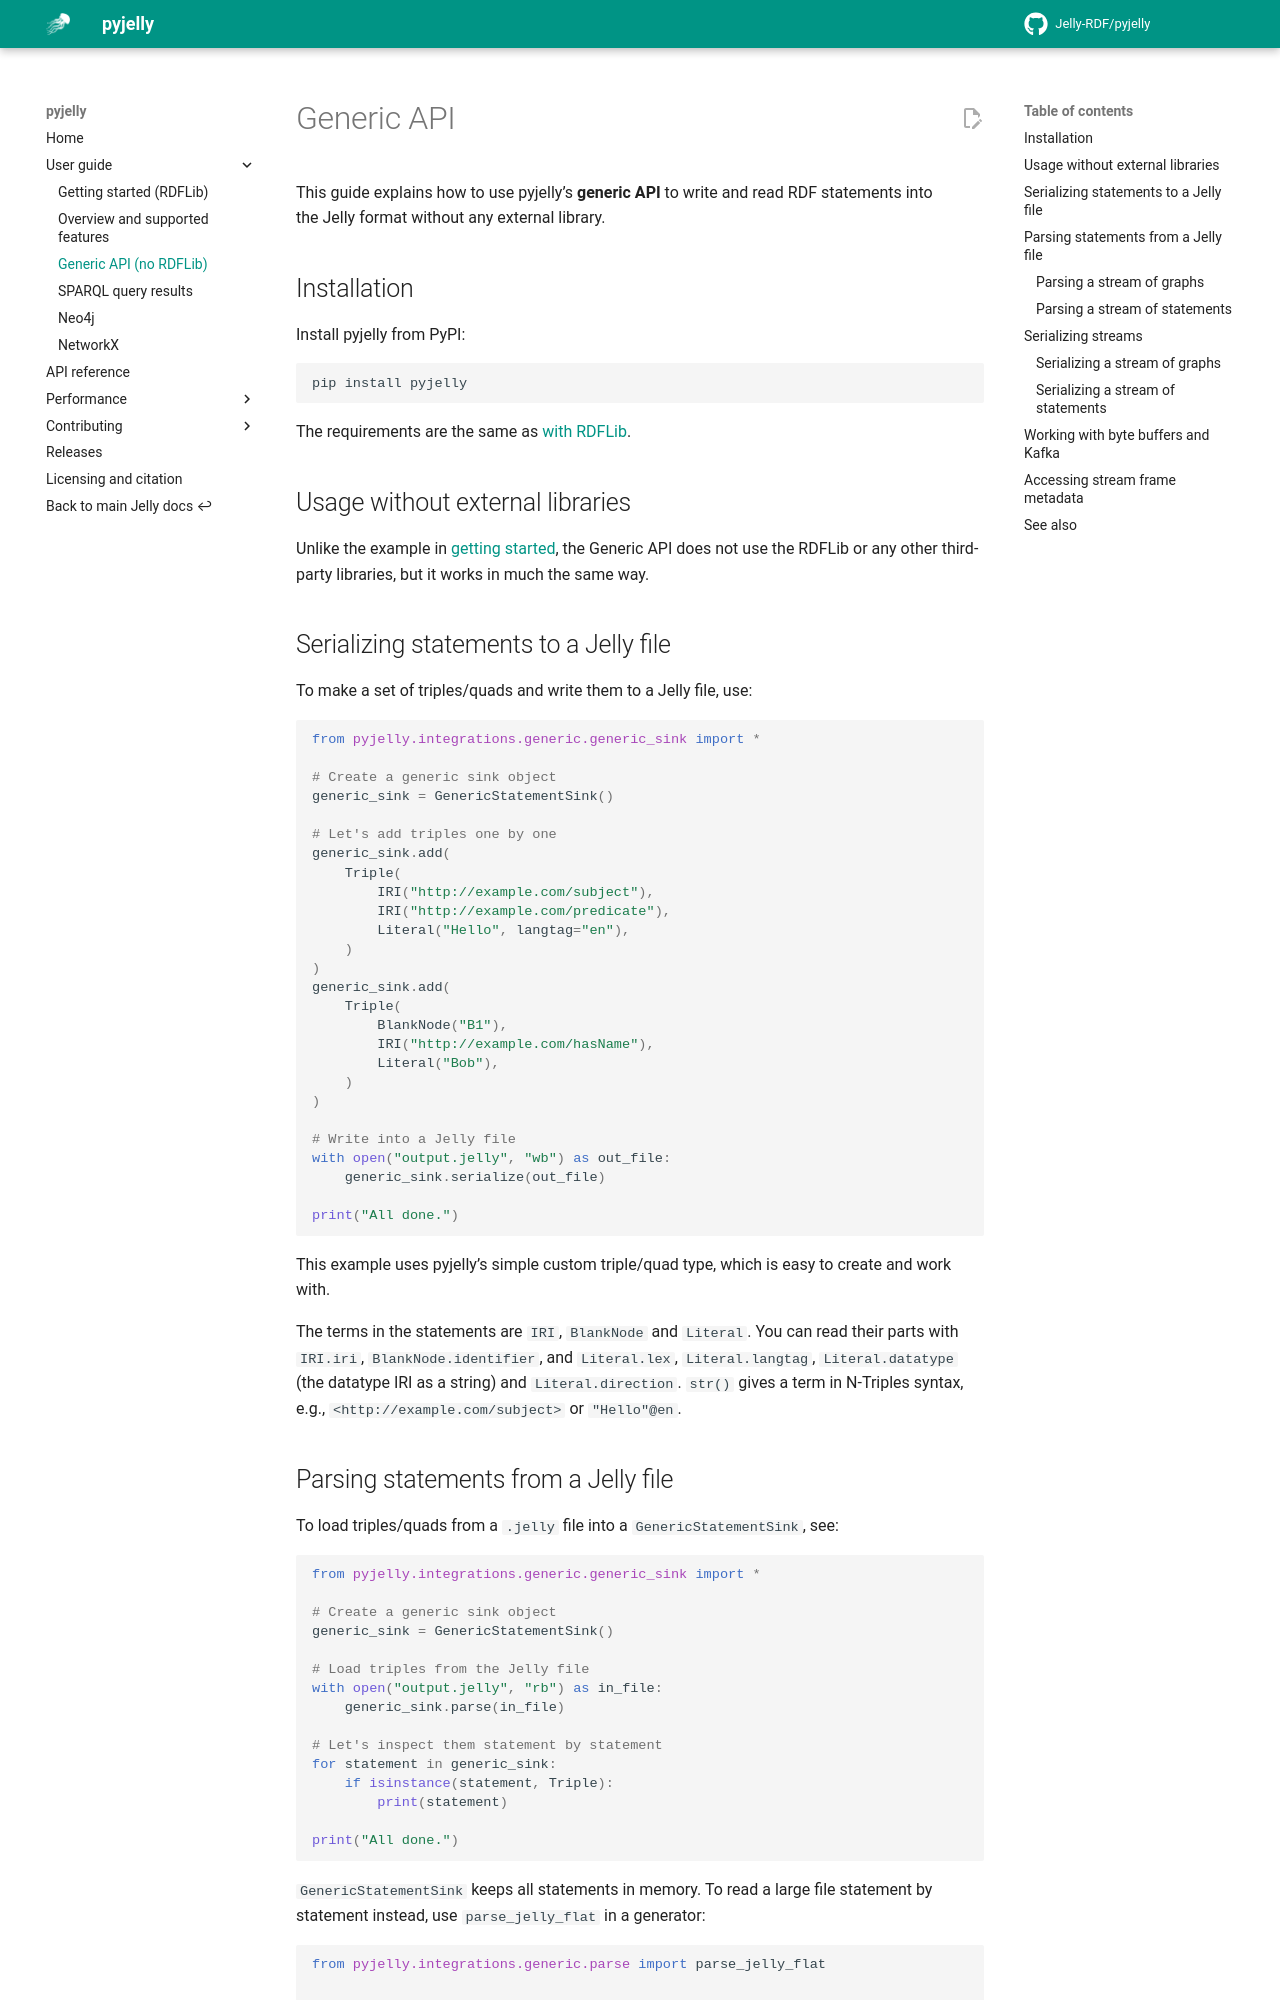

repository: Jelly-RDF/pyjelly · page: 0.9.x/generic-sink/index.html · generator: mkdocs

# Generic API

This guide explains how to use pyjelly’s **generic API** to write and read RDF statements into the Jelly format without any external library.

## Installation

Install pyjelly from PyPI:

```bash
pip install pyjelly
```

The requirements are the same as [with RDFLib](getting-started.md#requirements).

## Usage without external libraries

Unlike the example in [getting started](getting-started.md), the Generic API does not use the RDFLib or any other third-party libraries, but it works in much the same way.

## Serializing statements to a Jelly file

To make a set of triples/quads and write them to a Jelly file, use:

{{ code_example('generic/01_serialize.py') }}

This example uses pyjelly’s simple custom triple/quad type, which is easy to create and work with.

The terms in the statements are `IRI`, `BlankNode` and `Literal`. You can read their parts with `IRI.iri`, `BlankNode.identifier`, and `Literal.lex`, `Literal.langtag`, `Literal.datatype` (the datatype IRI as a string) and `Literal.direction`. `str()` gives a term in N-Triples syntax, e.g., `<http://example.com/subject>` or `"Hello"@en`.
